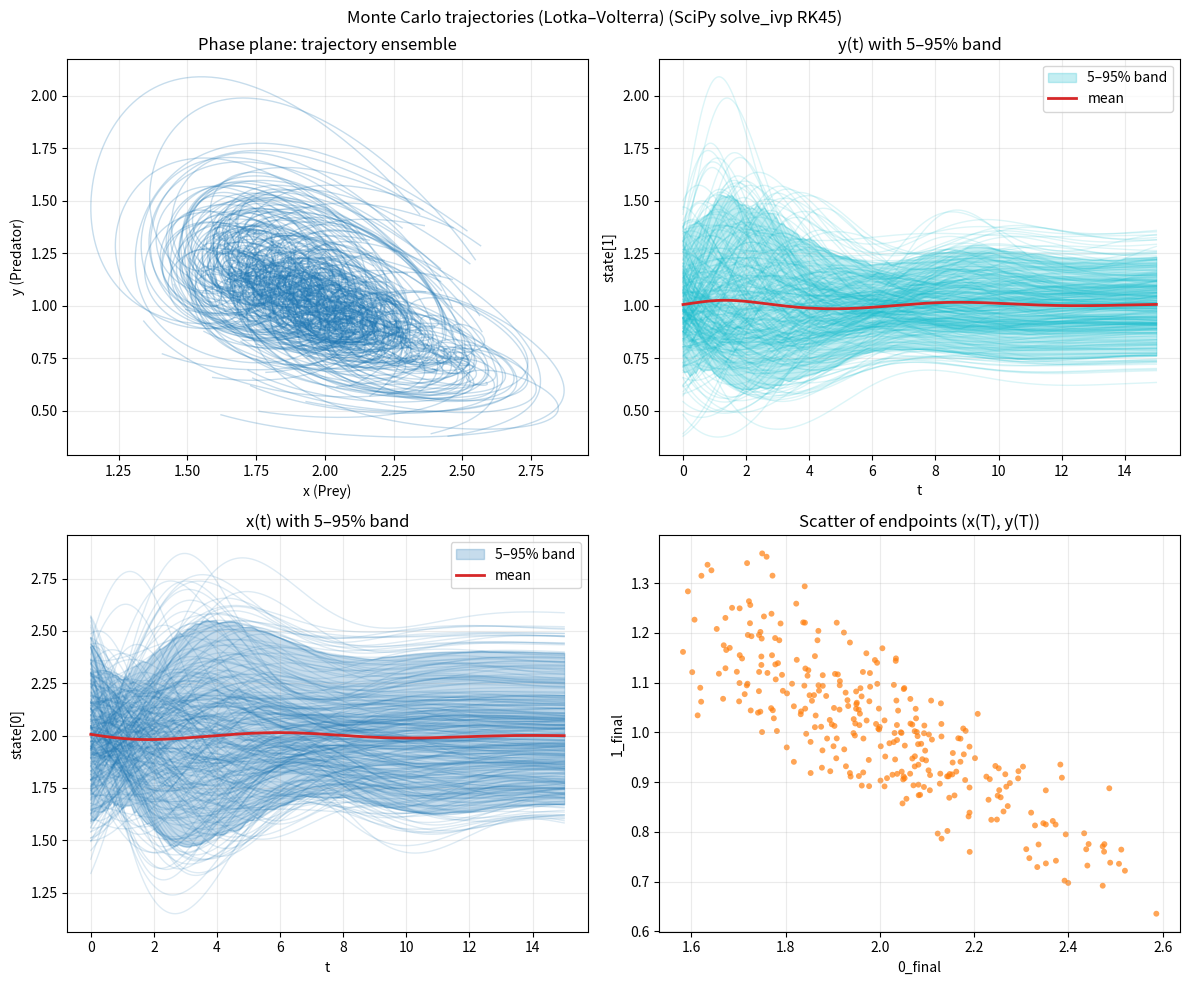

Python code for this plot:
#!/usr/bin/env python3
# -*- coding: utf-8 -*-
"""
Monte Carlo ensemble of ODE trajectories with variability in initial conditions
and parameters, solved by SciPy's solve_ivp (Runge–Kutta: RK45).
"""

from __future__ import annotations
import numpy as np
import matplotlib.pyplot as plt
from dataclasses import dataclass
from typing import Callable, Dict, Tuple, List, Any, Optional
from scipy.integrate import solve_ivp


# ------------------------------------------------------------
# 例: Lotka–Volterra（捕食-被食）
#   x' = alpha*x - beta*x*y
#   y' = delta*x*y - gamma*y
# ------------------------------------------------------------
def lotka_volterra_rhs(t: float, y: np.ndarray, p: Dict[str, float]) -> np.ndarray:
    x, z = y  # x=prey, z=predator
    alpha = p["alpha"]
    beta = p["beta"]
    gamma = p["gamma"]
    delta = p["delta"]
    dx = alpha * x - beta * x * z
    dz = delta * x * z - gamma * z
    return np.array([dx, dz], dtype=float)


def lv_logistic_rhs(t, y, p):
    x, z = y
    alpha, beta, gamma, delta, K = p["alpha"], p["beta"], p["gamma"], p["delta"], p["K"]
    dx = alpha * x * (1 - x / K) - beta * x * z
    dz = delta * x * z - gamma * z
    return np.array([dx, dz], float)


@dataclass
class ModelSpec:
    rhs: Callable[[float, np.ndarray, Dict[str, float]], np.ndarray]
    state_names: Tuple[str, ...]
    default_params: Dict[str, float]
    default_y0: np.ndarray


# ------------------------------------------------------------
# サンプリングユーティリティ
#   - uniform(low, high)
#   - normal(mu, sigma, clip_low=None, clip_high=None)
# ------------------------------------------------------------
def sample_value(spec: Tuple, rng: np.random.Generator) -> float:
    kind = spec[0]
    if kind == "uniform":
        _, low, high = spec
        return float(rng.uniform(low, high))
    elif kind == "normal":
        mu, sig = spec[1], spec[2]
        clip_low = spec[3] if len(spec) > 3 else None
        clip_high = spec[4] if len(spec) > 4 else None
        v = float(rng.normal(mu, sig))
        if clip_low is not None:
            v = max(v, clip_low)
        if clip_high is not None:
            v = min(v, clip_high)
        return v
    else:
        raise ValueError(f"unknown sampler: {kind}")


def sample_dict(
    template: Dict[str, Tuple], rng: np.random.Generator
) -> Dict[str, float]:
    return {k: sample_value(v, rng) for k, v in template.items()}


# ------------------------------------------------------------
# Monte Carlo 本体（SciPy solve_ivp, RK45）
# ------------------------------------------------------------
def run_monte_carlo_scipy(
    model: ModelSpec,
    t_span: Tuple[float, float],
    dt_out: float,
    N: int,
    param_samplers: Dict[str, Tuple],
    y0_samplers: Dict[str, Tuple],
    rtol: float = 1e-6,
    atol: float = 1e-9,
    max_step: Optional[float] = None,
    seed: Optional[int] = 20260311,
) -> Dict[str, Any]:
    """
    SciPy solve_ivp(RK45) で N 本の軌道を Monte Carlo 生成。
    出力は等間隔 t_eval（dt_out）でそろえる。
    """
    rng = np.random.default_rng(seed)
    ny = len(model.state_names)

    t0, t1 = t_span
    nt = int(np.ceil((t1 - t0) / dt_out)) + 1
    t_eval = np.linspace(t0, t1, nt)

    traj = np.zeros((N, nt, ny), dtype=float)
    plist: List[Dict[str, float]] = []
    y0s = np.zeros((N, ny), dtype=float)
    failures = 0

    for n in range(N):
        # パラメータ・初期値をサンプル
        p = model.default_params.copy()
        if param_samplers:
            p.update(sample_dict(param_samplers, rng))
        plist.append(p)

        y0 = model.default_y0.copy()
        if y0_samplers:
            # state_names に合わせて並べる
            y0 = np.array(
                [sample_value(y0_samplers[name], rng) for name in model.state_names],
                dtype=float,
            )
        y0s[n] = y0

        # SciPy solve_ivp（RK45）
        fun = lambda tt, yy: model.rhs(tt, yy, p)

        ms = np.inf if (max_step is None) else max_step
        sol = solve_ivp(
            fun,
            t_span=(t0, t1),
            y0=y0,
            method="RK45",
            t_eval=t_eval,
            rtol=rtol,
            atol=atol,
            max_step=ms,
        )

        if not sol.success or sol.y.shape[1] != nt:
            failures += 1
            # 失敗時は NaN で埋めるか、簡易再トライ等を行う
            traj[n] = np.nan
        else:
            traj[n] = sol.y.T

    if failures > 0:
        print(
            f"[warn] solver failed for {failures}/{N} samples (NaN filled). "
            f"Try relaxing tolerances or setting max_step."
        )

    return {
        "t": t_eval,
        "traj": traj,
        "params": plist,
        "y0s": y0s,
        "state_names": model.state_names,
    }


# ------------------------------------------------------------
# 可視化
# ------------------------------------------------------------
def plot_timeseries_with_band(
    ax,
    t,
    traj,
    var_index=0,
    color="#1f77b4",
    band=(5, 95),
    mean_color="#d62728",
    label=None,
):
    """時系列のスパゲティ＋信頼帯（分位）＋平均"""
    X = traj[:, :, var_index]  # (N, nt)
    # NaN を除去
    X = X[~np.isnan(X).any(axis=1)]
    for x in X:
        ax.plot(t, x, color=color, alpha=0.15, lw=1.0)
    if X.size:
        lo = np.percentile(X, band[0], axis=0)
        hi = np.percentile(X, band[1], axis=0)
        mu = X.mean(axis=0)
        ax.fill_between(
            t, lo, hi, color=color, alpha=0.25, label=f"{band[0]}–{band[1]}% band"
        )
        ax.plot(t, mu, color=mean_color, lw=2.0, label="mean")
    ax.set_xlabel("t")
    ax.set_ylabel(f"state[{var_index}]")
    if label:
        ax.set_title(label)
    ax.grid(True, alpha=0.25)
    ax.legend(loc="best", framealpha=0.8)


def plot_final_scatter(ax, traj, idx_xy=(0, 1), color="#1f77b4"):
    """最終点 (x(T), y(T)) の散布図"""
    ix, iy = idx_xy
    XY = traj[:, -1, [ix, iy]]
    XY = XY[~np.isnan(XY).any(axis=1)]
    ax.scatter(XY[:, 0], XY[:, 1], s=18, c=color, alpha=0.7, edgecolor="none")
    ax.set_xlabel(f"{idx_xy[0]}_final")
    ax.set_ylabel(f"{idx_xy[1]}_final")
    ax.grid(True, alpha=0.25)


# ------------------------------------------------------------
# デモ実行
# ------------------------------------------------------------
if __name__ == "__main__":
    # 既定モデル（差し替え可）
    LV_MODEL = ModelSpec(
        rhs=lotka_volterra_rhs,
        state_names=("Prey x", "Predator y"),
        default_params={"alpha": 1.0, "beta": 0.5, "gamma": 1.5, "delta": 0.75},
        default_y0=np.array([2.0, 1.0], dtype=float),
    )

    LV_LOGISTIC = ModelSpec(
        rhs=lv_logistic_rhs,
        state_names=("Prey x", "Predator y"),
        default_params={
            "alpha": 1.0,
            "beta": 0.5,
            "gamma": 1.5,
            "delta": 0.75,
            "K": 4.0,
        },
        default_y0=np.array([2.0, 1.0], float),
    )

    # --------- 設定（必要に応じて変更） ---------
    model = LV_LOGISTIC
    t_span = (0.0, 15.0)
    dt_out = 0.02  # 出力間隔（プロット解像度）
    N = 300  # サンプル本数（重いときは 100 前後に）
    seed = 20260311

    # パラメータばらつき（例：一様分布）
    param_samplers = {
        "alpha": ("uniform", 0.9, 1.1),
        "beta": ("uniform", 0.45, 0.55),
        "gamma": ("uniform", 1.3, 1.7),
        "delta": ("uniform", 0.65, 0.85),
    }

    # 初期値ばらつき（例：正規分布＋下限クリップ）
    y0_samplers = {
        "Prey x": ("normal", 2.0, 0.25, 0.05, None),
        "Predator y": ("normal", 1.0, 0.20, 0.05, None),
    }

    # SciPy solver の精度パラメータ
    rtol = 1e-6
    atol = 1e-9
    max_step = None  # 硬い系でステップが暴れるときは 0.05 など上限を与える

    # --------- Monte Carlo ---------
    out = run_monte_carlo_scipy(
        model,
        t_span,
        dt_out,
        N,
        param_samplers,
        y0_samplers,
        rtol=rtol,
        atol=atol,
        max_step=max_step,
        seed=seed,
    )
    t = out["t"]
    traj = out["traj"]  # (N, nt, ny)

    # --------- 可視化 ---------
    fig = plt.figure(figsize=(12, 10))

    # (1) 相平面（x vs y）スパゲティ
    ax1 = fig.add_subplot(2, 2, 1)
    valid = traj[~np.isnan(traj).any(axis=(1, 2))]
    for y in valid:
        ax1.plot(y[:, 0], y[:, 1], color="#1f77b4", alpha=0.25, lw=1.0)
    ax1.set_xlabel("x (Prey)")
    ax1.set_ylabel("y (Predator)")
    ax1.set_title("Phase plane: trajectory ensemble")
    ax1.grid(True, alpha=0.25)

    # (2) x(t) の信頼帯＋平均
    ax2 = fig.add_subplot(2, 2, 3)
    plot_timeseries_with_band(
        ax2,
        t,
        traj,
        var_index=0,
        color="#1f77b4",
        band=(5, 95),
        mean_color="#d62728",
        label="x(t) with 5–95% band",
    )

    # (3) y(t) の信頼帯＋平均
    ax3 = fig.add_subplot(2, 2, 2)
    plot_timeseries_with_band(
        ax3,
        t,
        traj,
        var_index=1,
        color="#17becf",
        band=(5, 95),
        mean_color="#d62728",
        label="y(t) with 5–95% band",
    )

    # (4) 最終点散布図
    ax4 = fig.add_subplot(2, 2, 4)
    plot_final_scatter(ax4, traj, idx_xy=(0, 1), color="#ff7f0e")
    ax4.set_title("Scatter of endpoints (x(T), y(T))")

    fig.suptitle("Monte Carlo trajectories (Lotka–Volterra) (SciPy solve_ivp RK45)")
    plt.tight_layout()
    plt.savefig("monte_carlo_lotka_volterra.png", dpi=300)
    plt.show()
